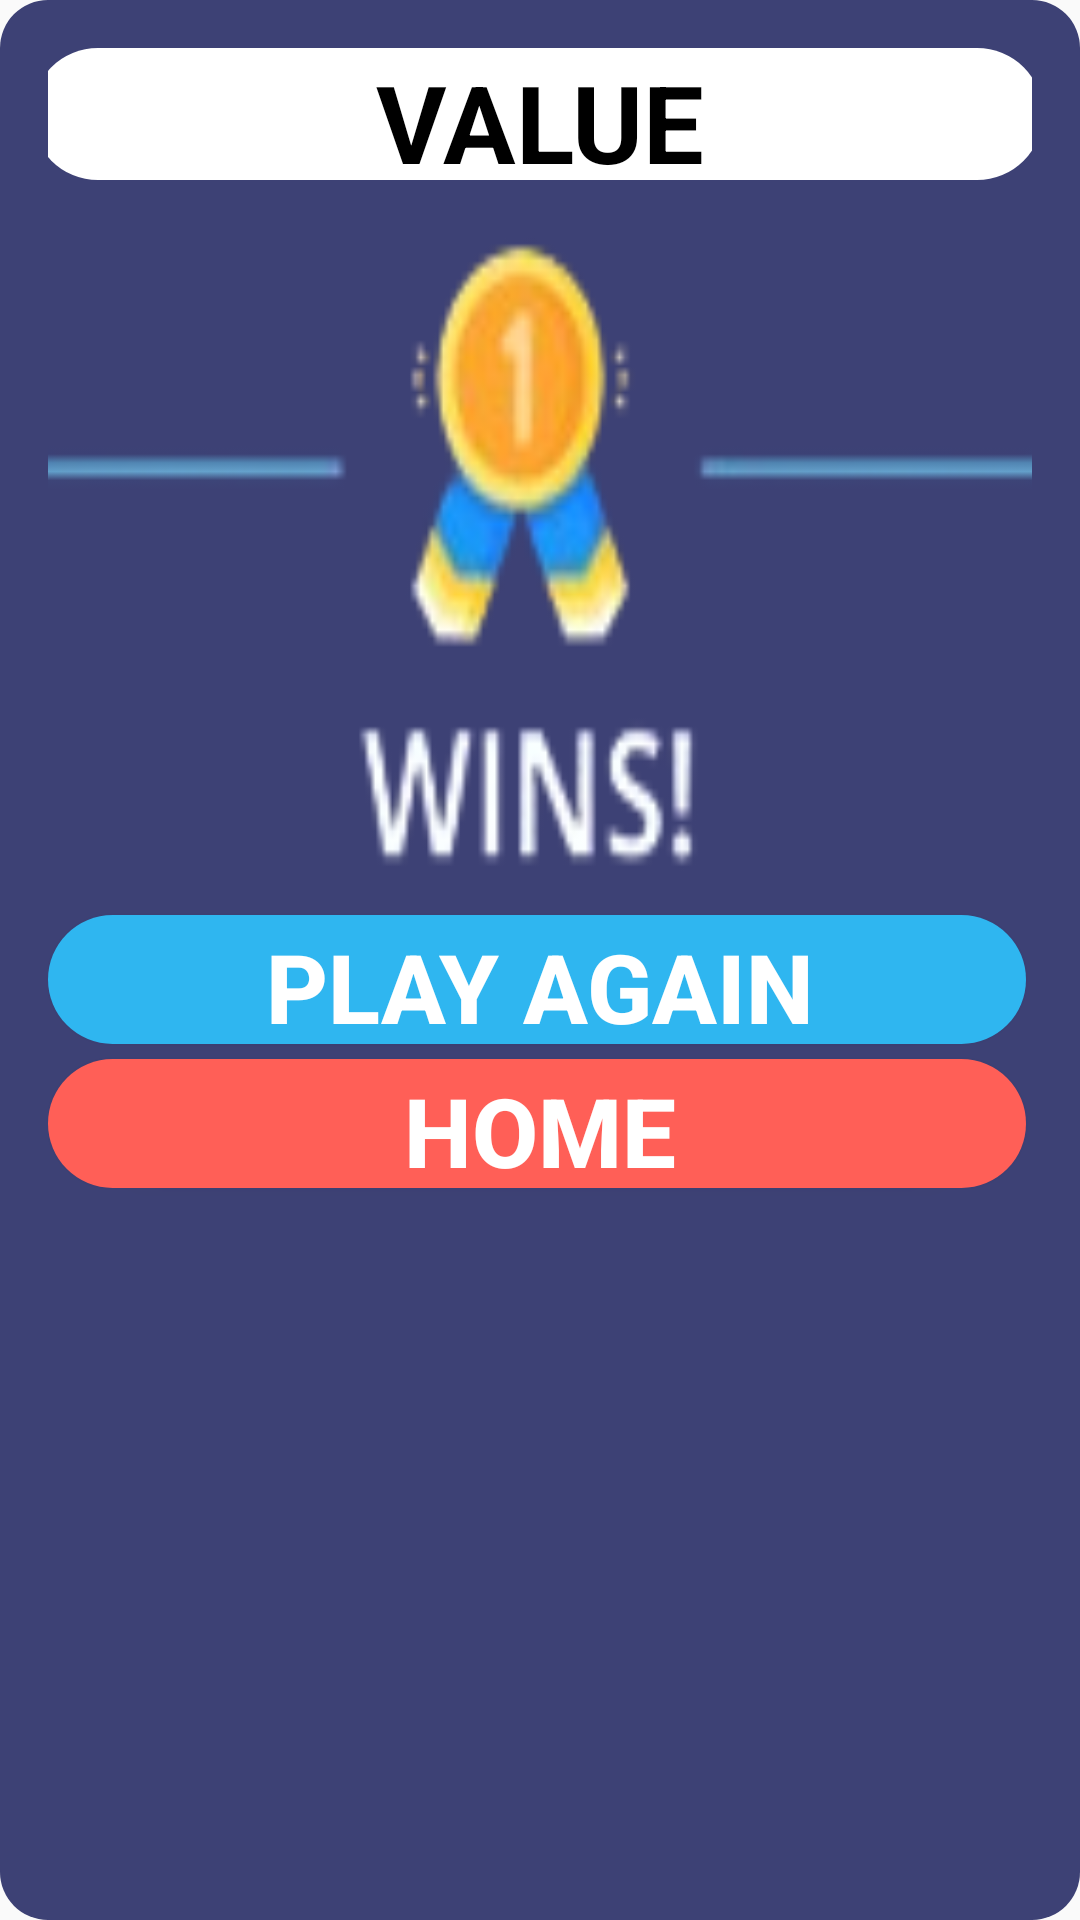

The Android layout XML behind this screen, and the referenced resources:
<!-- AndroidManifest.xml: application theme Theme.ColorConquest2 -->
<!-- res/layout/winner_dialogue.xml -->
<?xml version="1.0" encoding="utf-8"?>
<LinearLayout xmlns:android="http://schemas.android.com/apk/res/android"
    android:layout_width="match_parent"
    android:layout_height="wrap_content"
    android:orientation="vertical"
    android:padding="16dp"
    android:background="@drawable/windb">

    <TextView
        android:id="@+id/winnerName"
        android:layout_width="339dp"
        android:layout_height="49dp"
        android:layout_gravity="center_horizontal"
        android:background="@drawable/wintext"
        android:gravity="center"
        android:text="VALUE"
        android:textAllCaps="true"
        android:textSize="36sp"
        android:textStyle="bold"
        android:textColor="@color/black"/>

    <ImageView
        android:layout_width="384dp"
        android:layout_height="240dp"
        android:layout_gravity="center"
        android:background="@drawable/winwin" />

    <Button
        android:id="@+id/playAgainButton"
        android:layout_width="match_parent"
        android:layout_height="wrap_content"
        android:text="Play Again"
        android:textColor="@color/white"
        android:textSize="32sp"
        android:textStyle="bold"
        android:background="@drawable/playagain"/>


    <Button
        android:id="@+id/homeButton"
        android:layout_width="match_parent"
        android:layout_height="wrap_content"
        android:text="Home"
        android:textColor="@color/white"
        android:textSize="32sp"
        android:textStyle="bold"
        android:background="@drawable/home"/>

</LinearLayout>
<!-- resources referenced by this layout -->
<resources>
  <color name="black">#FF000000</color>
  <color name="white">#FFFFFFFF</color>
  <!-- drawable home (drawable) -->
  <?xml version="1.0" encoding="utf-8"?>
  <layer-list xmlns:android="http://schemas.android.com/apk/res/android">
  
      
      <item android:bottom="5dp" android:right="2dp">
          <shape>
              <solid android:color="@color/redb" />
              <corners android:radius="90dp" />
          </shape>
      </item>
  </layer-list>
  <!-- drawable playagain (drawable) -->
  <?xml version="1.0" encoding="utf-8"?>
  <layer-list xmlns:android="http://schemas.android.com/apk/res/android">
  
      <item android:bottom="5dp" android:right="2dp">
          <shape>
              <solid android:color="@color/play" />
              <corners android:radius="90dp" />
          </shape>
      </item>
  </layer-list>
  <!-- drawable windb (drawable) -->
  <layer-list xmlns:android="http://schemas.android.com/apk/res/android">
      <item>
          <shape android:shape="rectangle">
              <solid android:color="@color/dbac"/> 
              <corners android:radius="16dp"/>
              <padding
                  android:left="8dp"
                  android:top="8dp"
                  android:right="8dp"
                  android:bottom="8dp"/>
          </shape>
      </item>
  
  
  </layer-list>
  <!-- drawable wintext (drawable) -->
  <?xml version="1.0" encoding="utf-8"?>
  <layer-list xmlns:android="http://schemas.android.com/apk/res/android">
  
      <item android:bottom="5dp" android:right="2dp">
          <shape>
              <solid android:color="@color/white" />
              <corners android:radius="90dp" />
          </shape>
      </item>
  </layer-list>
  <!-- drawable winwin: png bitmap (drawable, 9529 bytes) -->
  <style name="Theme.ColorConquest2" parent="Base.Theme.ColorConquest2" />
  <color name="redb">#ff5f57</color>
  <color name="play">#2fb6f0</color>
  <color name="dbac">#3d4175</color>
  <style name="Base.Theme.ColorConquest2" parent="Theme.AppCompat.DayNight.NoActionBar">
          
          
      </style>
</resources>
